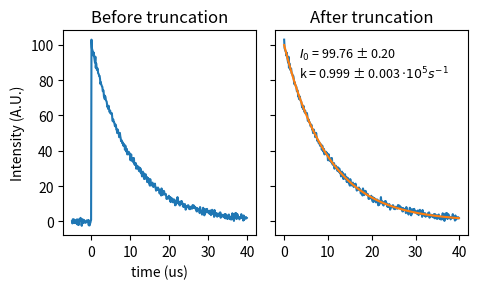

Generate this figure with matplotlib:
import numpy as np
from matplotlib import pyplot as plt
from scipy.optimize import curve_fit

I0 = 100.
k = 1E5

tdead = np.arange(-5.0, 0.0, 0.1)  # microseconds
t = np.arange(0.0, 40, 0.1)  # microseconds
t_total = np.concatenate((tdead, t))

# Model the dead time
mean = 0.0
stdev = 1.0
Idead = np.random.normal(mean, stdev, tdead.size)

# Model the decay
Isignal = I0 * np.exp(- k * t * 1E-6) + np.random.normal(mean, stdev, t.size)

# Combine the two
I = np.concatenate((Idead, Isignal))

# Create the subplots
fig, (ax1, ax2) = plt.subplots(1, 2, sharey=True, figsize=(5, 3))

# Without truncation
ax1.plot(t_total, I)
ax1.set_title('Before truncation')
ax1.set_xlabel('time (us)')
ax1.set_xticks(np.arange(0, 50, 10.))
ax1.set_ylabel('Intensity (A.U.)')

# With truncation
ax2.plot(t, Isignal)
ax2.set_title('After truncation')
ax2.set_xticks(np.arange(0, 50, 10.))

# Fit the truncated data
def func(x, a, b):
    return a * np.exp(-b * x)

popt, pcov = curve_fit(func, t, Isignal, bounds=((1., 1E-6), (150., 10.)))
perr = np.sqrt(np.diag(pcov))
print(popt)
print(perr)

# Add fit
I0_fit, k_fit = popt
I0_err, k_err = perr
ax2.plot(t, func(t, I0_fit, k_fit))
ax2.annotate(f"$I_0$ = {I0_fit:.2f} ± {I0_err:.2f}\n"
             f"k = {k_fit * 1E6 / 1E5:.3f} ± {k_err * 1E6 / 1E5:.3f} $\cdot 10^5 s^{{-1}}$",
             xy=(0.625, 0.725), xycoords='subfigure fraction',
             fontsize=9)

plt.tight_layout()
plt.show()
